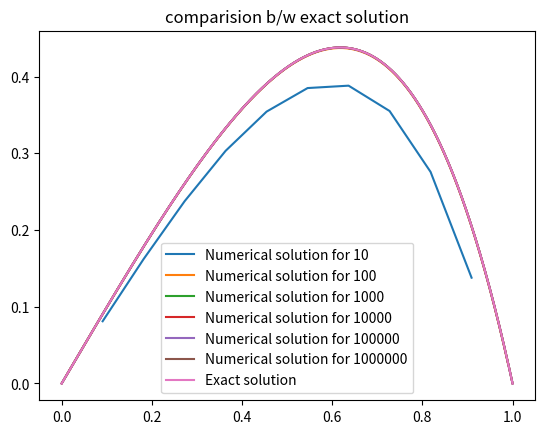

This chart was generated by the following Python code:
import numpy as np
import matplotlib.pyplot as plt
from scipy.sparse.linalg import spsolve
from scipy import sparse

# Define the Poisson equation function
def poi_fn(x):
    return -(3*x + x**2)*np.exp(x)

# Define the exact solution
def exact(x):
    return x*(1-x)*np.exp(x)

# Define the grid and step size h
n_values = [10, 100, 1000, 10000,100000, 1000000]
max_errors = []

for n in n_values:
    h = 1/(n+1)
    x = np.linspace(h, 1-h, n) #x values with different interval 

    
    main_diag = -2*np.ones(n)
    off_diag = np.ones(n)
    data = [off_diag, main_diag, off_diag]
    # Tridiagonal matrix
    A = sparse.spdiags(data,[-1,0,1],n,n,format='csc')
    

    # b vector of right side
    b = h**2*poi_fn(x)

    # Apply the boundary conditions
    b[0] = 0
    b[-1] = 0

    # Solve the linear system using scipy.linalg.solve
    u = spsolve(A, b)

    # Calculate the maximum relative error
    max_error = np.max(np.abs((u-exact(x))/exact(x)))
    max_errors.append(max_error)

    # Plot the numerical solution and the exact solution
    plt.plot(x, u, label='Numerical solution for {}'.format(n))
    
    
# Tabulate the results
plt.plot(x, exact(x), label='Exact solution')
plt.legend()
plt.title('comparision b/w exact solution')
plt.show()

print('h\tmax error')
for n, max_error in zip(n_values, max_errors):
    h = 1/(n+1)
    print(f'{h:.1e}\t{max_error:.8f}')
